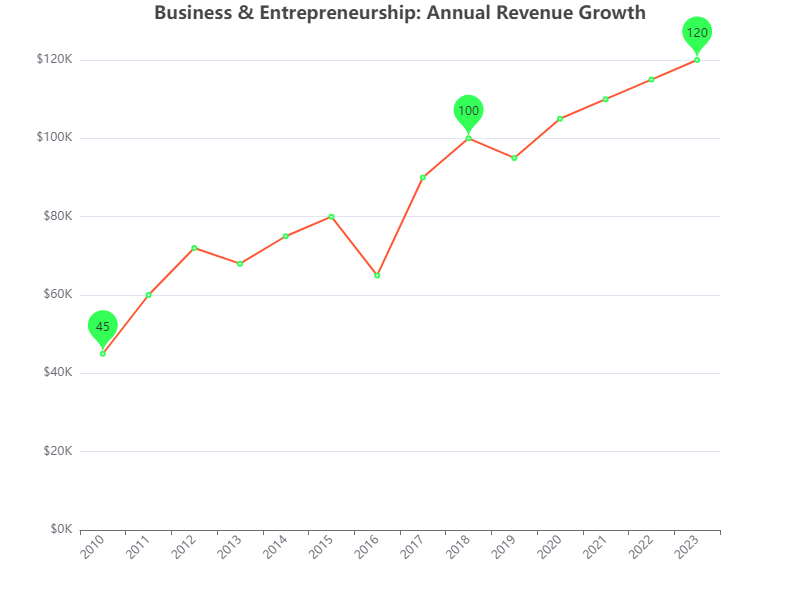

The data file committed next to this chart (first rows):
Year, Revenue
2010, 45
2011, 60
2012, 72
2013, 68
2014, 75
2015, 80
2016, 65
2017, 90
2018, 100
2019, 95
2020, 105
2021, 110
2022, 115
2023, 120
